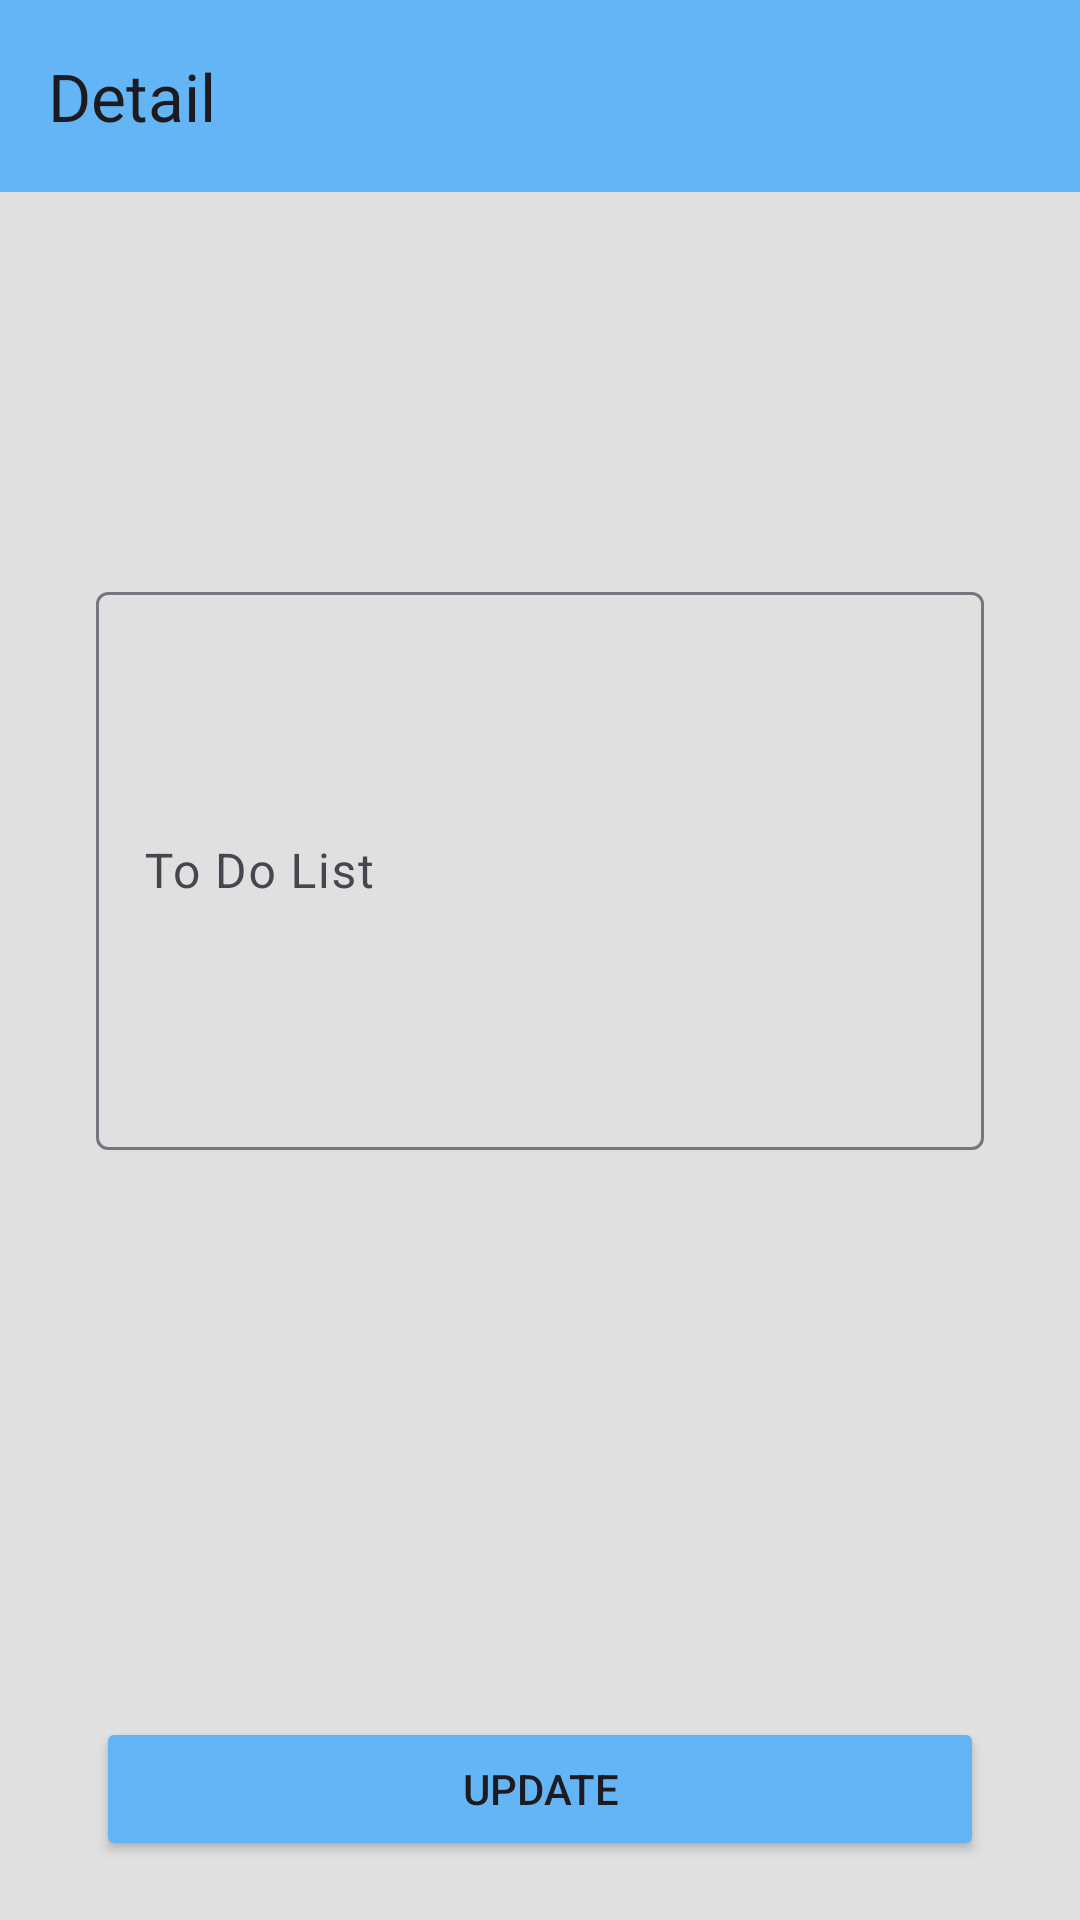

Reconstruct the res/layout file that produces this screen, plus the resources it refers to.
<!-- AndroidManifest.xml: application theme Theme.Todoapp -->
<!-- res/layout/fragment_td_detay.xml -->
<?xml version="1.0" encoding="utf-8"?>
<androidx.constraintlayout.widget.ConstraintLayout xmlns:android="http://schemas.android.com/apk/res/android"
    xmlns:app="http://schemas.android.com/apk/res-auto"
    xmlns:tools="http://schemas.android.com/tools"
    android:layout_width="match_parent"
    android:layout_height="match_parent"
    android:background="@color/color4"
    tools:context=".ui.fragment.TDDetayFragment">

    <com.google.android.material.textfield.TextInputLayout
        android:id="@+id/textInputLayout"
        android:layout_width="0dp"
        android:layout_height="wrap_content"
        android:layout_marginStart="32dp"
        android:layout_marginTop="128dp"
        android:layout_marginEnd="32dp"
        app:layout_constraintEnd_toEndOf="parent"
        app:layout_constraintStart_toStartOf="parent"
        app:layout_constraintTop_toBottomOf="@+id/toolbarKisiDetay">

        <com.google.android.material.textfield.TextInputEditText
            android:id="@+id/editTextTd"
            android:layout_width="match_parent"
            android:layout_height="186dp"
            android:hint="@string/toDoList" />
    </com.google.android.material.textfield.TextInputLayout>

    <Button
        android:id="@+id/buttonGuncelle"
        android:layout_width="0dp"
        android:layout_height="wrap_content"
        android:layout_marginStart="32dp"
        android:layout_marginTop="189dp"
        android:layout_marginEnd="32dp"
        android:backgroundTint="@color/color2"
        android:text="@string/update"
        app:layout_constraintEnd_toEndOf="parent"
        app:layout_constraintStart_toStartOf="parent"
        app:layout_constraintTop_toBottomOf="@+id/textInputLayout" />

    <androidx.appcompat.widget.Toolbar
        android:id="@+id/toolbarKisiDetay"
        android:layout_width="0dp"
        android:layout_height="wrap_content"
        android:background="@color/color2"
        android:minHeight="?attr/actionBarSize"
        android:theme="?attr/actionBarTheme"
        app:layout_constraintEnd_toEndOf="parent"
        app:layout_constraintStart_toStartOf="parent"
        app:layout_constraintTop_toTopOf="parent"
        app:title="@string/detail" />
</androidx.constraintlayout.widget.ConstraintLayout>
<!-- resources referenced by this layout -->
<resources>
  <color name="color2">#64B5F6</color>
  <color name="color4">#E0E0E0</color>
  <string name="detail">Detail</string>
  <string name="toDoList">To Do List</string>
  <string name="update">Update</string>
  <style name="Theme.Todoapp" parent="Base.Theme.Todoapp" />
  <style name="Base.Theme.Todoapp" parent="Theme.Material3.DayNight.NoActionBar">
          
          
          <item name="android:statusBarColor">@color/color1</item>
      </style>
  <color name="color1">#BBDEFB</color>
</resources>
